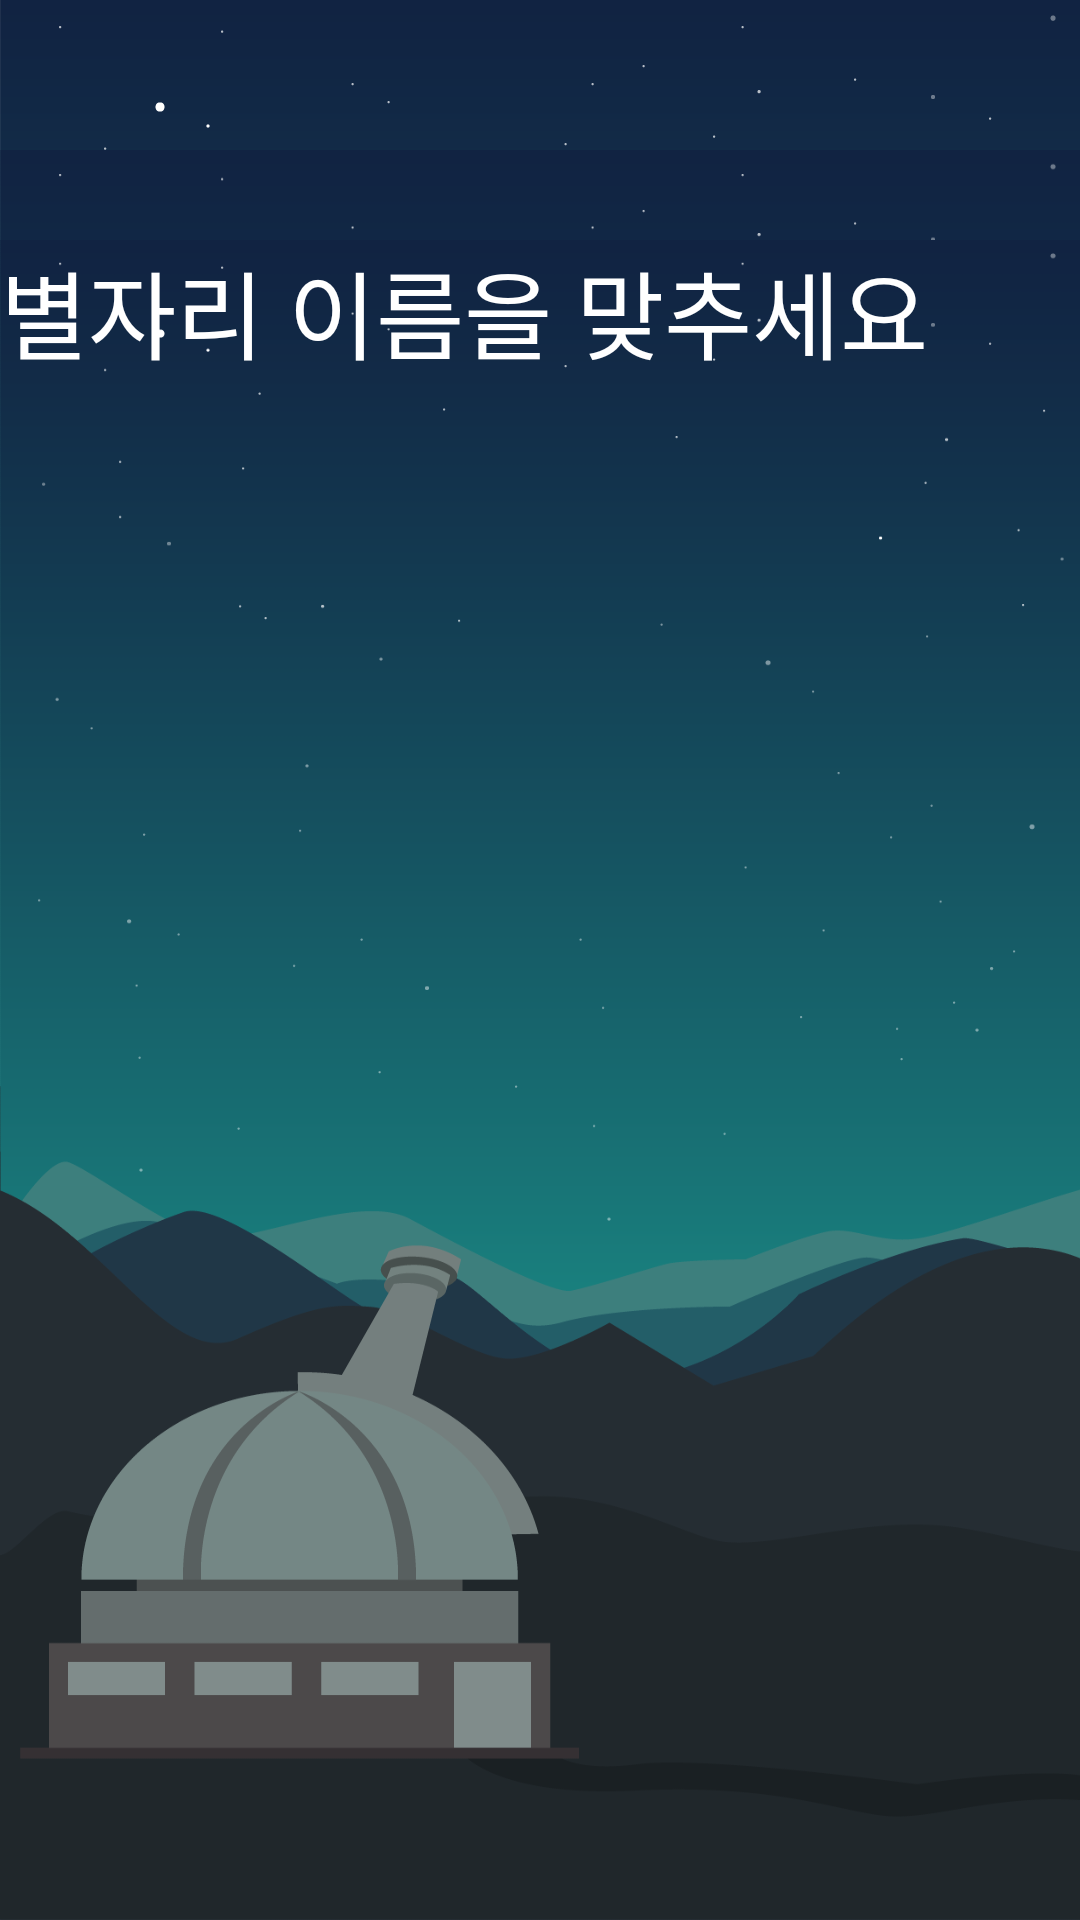

Reconstruct the res/layout file that produces this screen, plus the resources it refers to.
<!-- AndroidManifest.xml: application theme AppTheme -->
<!-- res/layout/activity_quiz_page.xml -->
<?xml version="1.0" encoding="utf-8"?>
<LinearLayout xmlns:android="http://schemas.android.com/apk/res/android"
    xmlns:app="http://schemas.android.com/apk/res-auto"
    xmlns:tools="http://schemas.android.com/tools"
    android:layout_width="match_parent"
    android:layout_height="match_parent"
    android:background="@drawable/background"
    android:orientation="vertical"
    tools:context=".Quiz_page">

    <LinearLayout
        android:layout_width="match_parent"
        android:layout_height="match_parent"
        android:orientation="vertical"
        android:layout_marginTop="50dp"
        >

        <TextView
            android:textSize="32dp"
            android:textColor="#FFFFFF"
            android:text="별자리 이름을 맞추세요"
            android:layout_gravity="center"
            android:layout_marginTop="30dp"
            android:layout_width="wrap_content"
            android:layout_height="wrap_content"
            />

        <LinearLayout
            android:layout_width="match_parent"
            android:layout_height="70dp"
            android:orientation="horizontal"
            android:layout_gravity="center"
            >
            <TextView
                android:layout_marginLeft="83dp"
                android:id="@+id/testTimer"
                android:layout_width="wrap_content"
                android:layout_height="wrap_content"
                android:text="0"
                android:textSize="21dp"
                android:textColor="#ffffff"
                android:layout_marginTop="20dp"
                android:layout_gravity="center"
                />
            <TextView
                android:layout_marginLeft="30dp"
                android:id="@+id/score"
                android:text=""
                android:textSize="21dp"
                android:textColor="#FFFFFF"
                android:layout_width="wrap_content"
                android:layout_height="wrap_content"
                android:layout_gravity="center"
                android:layout_marginTop="20dp"
                />
        </LinearLayout>

        <TextView
            android:id="@+id/time"
            android:layout_width="wrap_content"
            android:layout_height="wrap_content"
            android:textSize="21dp"
            android:textColor="#ffffff"
            android:layout_gravity="center"
            />

        <ImageView
            android:id="@+id/quizImg"
            android:layout_gravity="center"
            android:layout_marginTop="20dp"
            android:layout_width="250dp"
            android:layout_height="250dp"
            />

        <LinearLayout
            android:layout_marginTop="20dp"
            android:layout_gravity="center"
            android:layout_width="wrap_content"
            android:layout_height="wrap_content">
            <EditText
                android:id="@+id/userTxt"
                android:textSize="20dp"
                android:textColor="#FFFFFF"
                android:hint="값을 입력하세요"
                android:textColorHint="@android:color/white"
                android:layout_width="210dp"
                android:layout_height="50dp"
                />
            <Button
                android:id="@+id/quizBtn"
                android:text="확인"
                android:textColor="#ffffff"
                android:layout_width="70dp"
                android:layout_height="50dp"
                android:background="@color/colorPrimary"

                />
        </LinearLayout>


    </LinearLayout>


</LinearLayout>
<!-- resources referenced by this layout -->
<resources>
  <!-- drawable background: png bitmap (drawable, 47455 bytes) -->
  <style name="AppTheme" parent="Theme.AppCompat.Light.DarkActionBar">
          
          <item name="android:background">@drawable/background</item>
          <item name="windowActionBar">false</item>
          <item name="windowNoTitle">true</item>
          <item name="colorPrimary">@color/colorPrimary</item>
          <item name="colorPrimaryDark">@color/colorPrimaryDark</item>
          <item name="colorAccent">@color/colorAccent</item>
      </style>
  <!-- not gathered from this repository: default colours our renderer supplied (Android Studio template values) -->
  <color name="colorPrimary">#FF6200EE</color>
  <color name="colorPrimaryDark">#FF3700B3</color>
  <color name="colorAccent">#FF03DAC5</color>
</resources>
